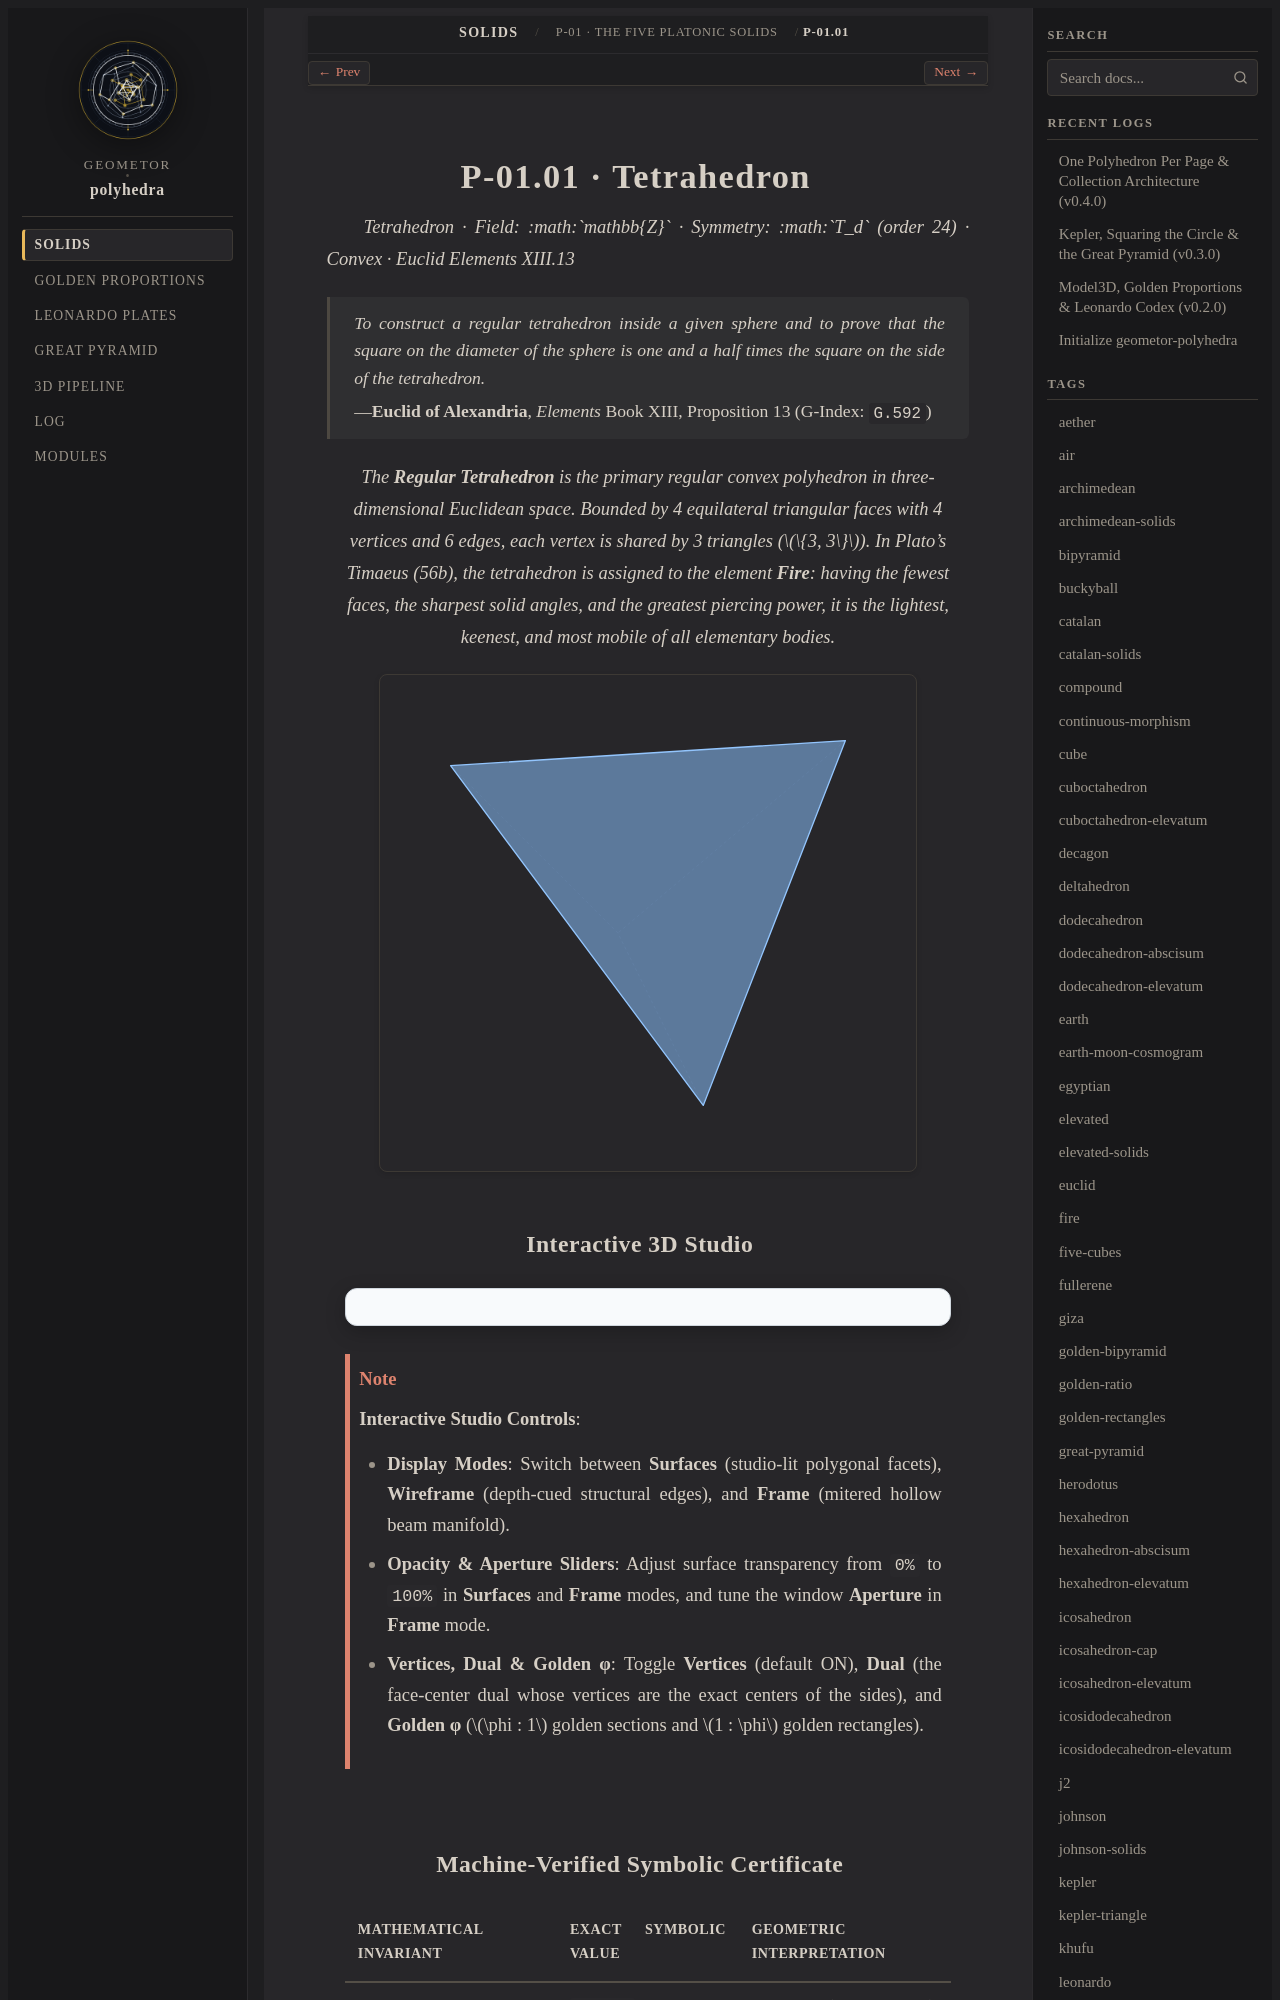

repository: geometor/polyhedra · page: solids/01-platonic/tetrahedron/index.html · generator: sphinx

:layout: book
:type: solid
:order: 1
:canonical_id: P-01.01
:title: P-01.01 · Tetrahedron
:featured_image: solids/01-platonic/tetrahedron/tetrahedron.svg
:featured_image_alt: Tetrahedron
:categories: 01-platonic
:tags: platonic, regular, fire, tetrahedron, simplex, euclid, pacioli
:excerpt: The primary regular convex polyhedron, bounded by 4 equilateral triangles with pure rational dihedral spread 8/9.

=====================
P-01.01 · Tetrahedron
=====================

*Tetrahedron · Field: :math:`\mathbb{Z}` · Symmetry: :math:`T_d` (order 24) · Convex · Euclid Elements XIII.13*

.. epigraph::

   *To construct a regular tetrahedron inside a given sphere and to prove that the square on the diameter of the sphere is one and a half times the square on the side of the tetrahedron.*

   — **Euclid of Alexandria**, *Elements* Book XIII, Proposition 13 (G-Index: ``G.592``)

.. enunciation::

   The **Regular Tetrahedron** is the primary regular convex polyhedron in three-dimensional Euclidean space. Bounded by 4 equilateral triangular faces with 4 vertices and 6 edges, each vertex is shared by 3 triangles (:math:`\{3, 3\}`). In Plato's *Timaeus* (56b), the tetrahedron is assigned to the element **Fire**: having the fewest faces, the sharpest solid angles, and the greatest piercing power, it is the lightest, keenest, and most mobile of all elementary bodies.

.. picture:: tetrahedron.svg
   :alt: Regular Tetrahedron

Interactive 3D Studio
---------------------

.. raw:: html

   <div class="polyhedra-3d-mount" data-solid="tetrahedron"></div>

.. note::

   **Interactive Studio Controls**:

   - **Display Modes**: Switch between **Surfaces** (studio-lit polygonal facets), **Wireframe** (depth-cued structural edges), and **Frame** (mitered hollow beam manifold).
   - **Opacity & Aperture Sliders**: Adjust surface transparency from ``0%`` to ``100%`` in **Surfaces** and **Frame** modes, and tune the window **Aperture** in **Frame** mode.
   - **Vertices, Dual & Golden φ**: Toggle **Vertices** (default ON), **Dual** (the face-center dual whose vertices are the exact centers of the sides), and **Golden φ** (:math:`\phi : 1` golden sections and :math:`1 : \phi` golden rectangles).
